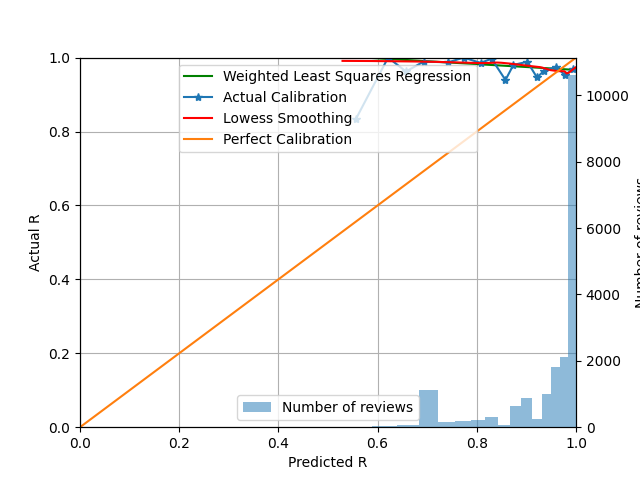

The table this chart was drawn from, first rows:
card_id	review_th	delta_t	rating	i	r_history	t_history	y	stability	p
1368	10033	12.0	3.0	3.0	3,3	0,11	1.0	6.127	0.8135
1268	10034	7.0	3.0	4.0	3,3,2	0,4,5	1.0	6.127	0.8866
5442	10035	2.0	3.0	5.0	3,3,1,3	0,2,4,1	1.0	6.127	0.9662
1404	10036	13.0	3.0	3.0	3,3	0,9	1.0	6.127	0.7997
6434	10037	12.0	2.0	3.0	3,3	0,7	1.0	6.127	0.8135
3485	10038	5.0	3.0	3.0	3,3	0,3	1.0	6.127	0.9176
6482	10039	12.0	3.0	3.0	3,3	0,10	1.0	6.127	0.8135
6510	10040	13.0	3.0	3.0	3,3	0,9	1.0	6.127	0.7997
7428	10041	2.0	3.0	5.0	3,3,1,3	0,4,9,1	1.0	6.127	0.9662
1354	10042	12.0	3.0	3.0	3,3	0,11	1.0	6.127	0.8135
1345	10043	14.0	3.0	3.0	3,3	0,11	1.0	6.127	0.786
1332	10044	12.0	3.0	3.0	3,3	0,11	1.0	6.127	0.8135
3615	10045	13.0	3.0	3.0	3,3	0,10	1.0	6.127	0.7997
1364	10046	7.0	3.0	5.0	3,1,3,2	0,9,2,5	1.0	6.127	0.8866
1418	10047	13.0	3.0	3.0	3,3	0,10	1.0	6.127	0.7997
6488	10048	12.0	3.0	3.0	3,3	0,10	1.0	6.127	0.8135
6499	10049	12.0	3.0	3.0	3,3	0,10	1.0	6.127	0.8135
1216	10050	12.0	3.0	3.0	3,3	0,10	1.0	6.127	0.8135
6559	10051	12.0	3.0	3.0	3,3	0,10	1.0	6.127	0.8135
6483	10052	12.0	3.0	3.0	3,3	0,10	1.0	6.127	0.8135
1311	10053	12.0	3.0	3.0	3,3	0,10	1.0	6.127	0.8135
3486	10054	5.0	3.0	3.0	3,3	0,3	1.0	6.127	0.9176
3480	10055	5.0	3.0	3.0	3,3	0,3	1.0	6.127	0.9176
6487	10056	12.0	3.0	3.0	3,3	0,10	1.0	6.127	0.8135
1372	10057	13.0	3.0	3.0	3,3	0,10	1.0	6.127	0.7997
6438	10058	2.0	3.0	5.0	3,3,1,3	0,4,9,1	1.0	6.127	0.9662
1300	10059	13.0	3.0	3.0	3,3	0,10	1.0	6.127	0.7997
3901	10061	6.0	3.0	4.0	3,3,3	0,1,3	1.0	6.127	0.902
3886	10063	6.0	3.0	4.0	3,3,3	0,1,3	1.0	6.127	0.902
3954	10065	6.0	3.0	4.0	3,3,3	0,1,3	1.0	6.127	0.902
3960	10066	6.0	3.0	4.0	3,3,3	0,1,3	1.0	6.127	0.902
3963	10067	9.0	3.0	3.0	3,4	0,1	1.0	6.127	0.8566
3934	10068	6.0	3.0	4.0	3,3,3	0,1,3	1.0	6.127	0.902
3924	10069	2.0	3.0	5.0	3,3,3,1	0,1,3,4	1.0	6.127	0.9662
4091	10070	6.0	3.0	2.0	4	0	1.0	6.127	0.902
4024	10071	2.0	2.0	4.0	3,3,3	0,1,6	1.0	6.127	0.9662
4157	10072	2.0	3.0	4.0	3,3,3	0,1,6	1.0	6.127	0.9662
4163	10073	2.0	3.0	4.0	3,3,3	0,1,6	1.0	6.127	0.9662
4026	10074	2.0	3.0	4.0	3,3,3	0,1,5	1.0	6.127	0.9662
4148	10075	2.0	3.0	4.0	3,3,3	0,1,6	1.0	6.127	0.9662
4097	10076	2.0	3.0	4.0	3,3,3	0,1,6	1.0	6.127	0.9662
4048	10077	2.0	3.0	4.0	3,3,3	0,1,6	1.0	6.127	0.9662
3967	10078	2.0	3.0	4.0	3,3,3	0,1,6	1.0	6.127	0.9662
4112	10079	2.0	3.0	4.0	3,3,3	0,1,6	1.0	6.127	0.9662
4005	10080	2.0	3.0	4.0	3,3,3	0,1,6	1.0	6.127	0.9662
3944	10081	2.0	3.0	4.0	3,3,3	0,1,6	1.0	6.127	0.9662
4150	10082	2.0	3.0	4.0	3,3,3	0,1,6	1.0	6.127	0.9662
4010	10083	2.0	3.0	4.0	3,3,3	0,1,6	1.0	6.127	0.9662
4070	10084	2.0	3.0	4.0	3,3,3	0,1,6	1.0	6.127	0.9662
4032	10085	2.0	3.0	5.0	3,2,3,3	0,1,1,5	1.0	6.127	0.9662
4158	10088	2.0	3.0	3.0	3,2	0,4	1.0	6.127	0.9662
6421	10116	8.0	3.0	7.0	3,1,3,3,3,3	0,8,1,1,1,4	1.0	6.127	0.8715
1317	10117	13.0	3.0	3.0	3,3	0,10	1.0	6.127	0.7997
1213	10118	14.0	3.0	3.0	3,3	0,9	1.0	6.127	0.786
1366	10119	13.0	3.0	3.0	3,3	0,11	1.0	6.127	0.7997
6568	10120	14.0	3.0	3.0	3,3	0,9	1.0	6.127	0.786
1349	10121	8.0	3.0	6.0	3,1,3,3,3	0,11,2,1,4	1.0	6.127	0.8715
6591	10122	13.0	2.0	3.0	3,3	0,10	1.0	6.127	0.7997
6445	10123	8.0	3.0	4.0	3,3,3	0,4,5	1.0	6.127	0.8715
28.0	10124	13.0	3.0	3.0	3,3	0,11	1.0	6.127	0.7997
... 19,445 more rows
